Run: headless pygame with SDL's dummy video driver; simulated clock (each Clock.tick advances the game by its frame time, no real sleeping); random seed 0; keys injected as events and as key.get_pressed() state; no mouse input.
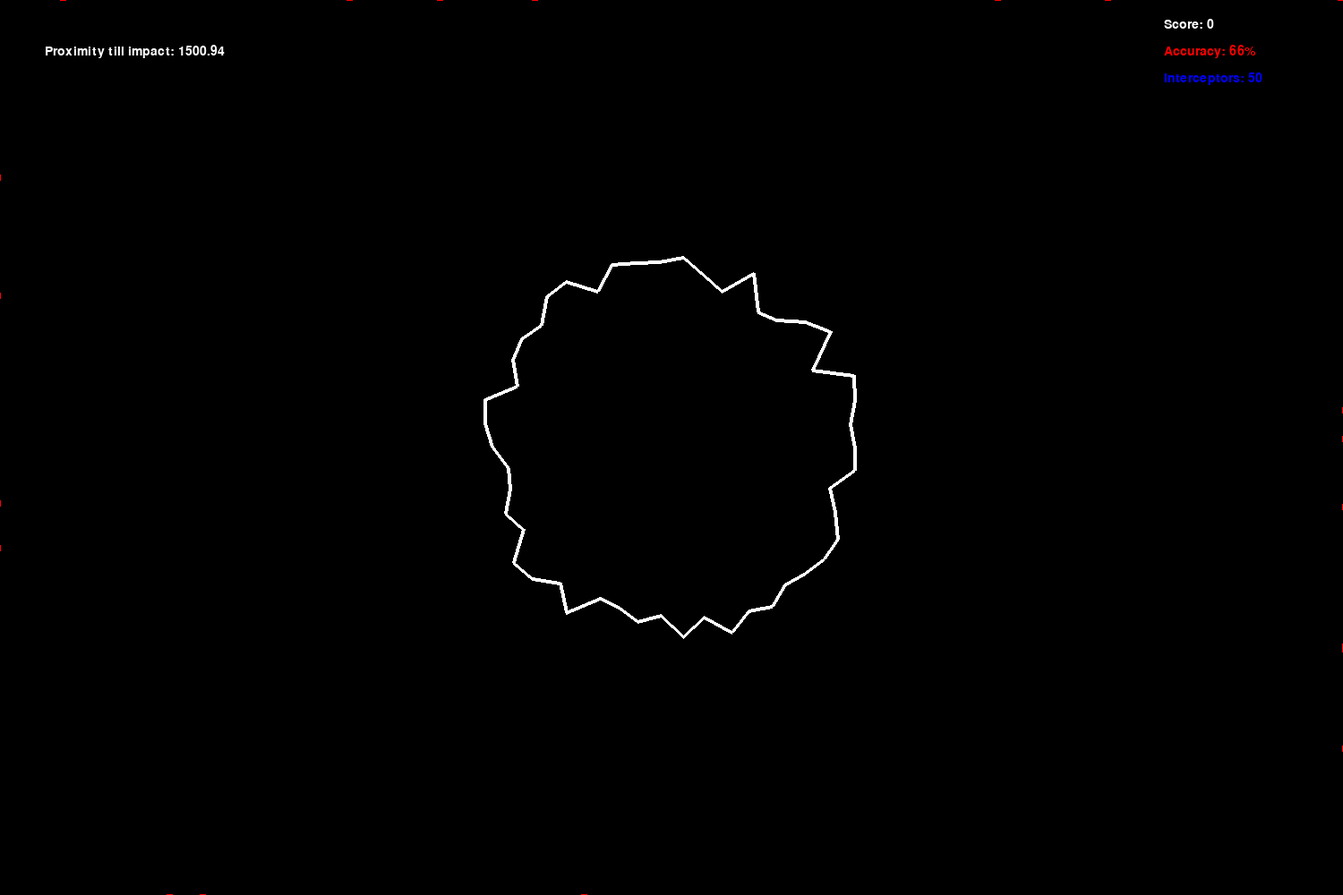
Frame 1 of 4 · flips 1–60 · no input
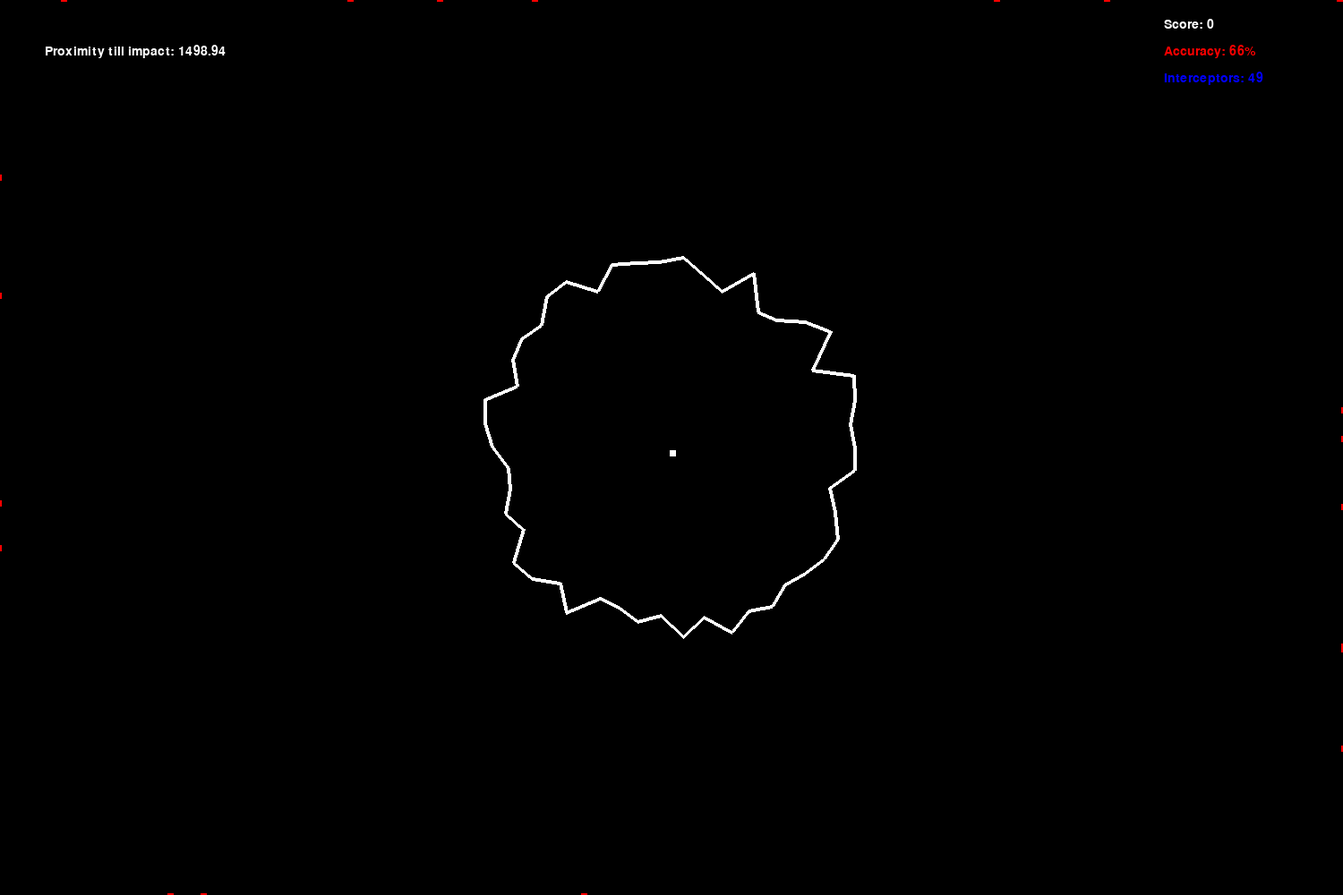
Frame 2 of 4 · flips 61–180 · tapped SPACE, RETURN · held RIGHT (→), D
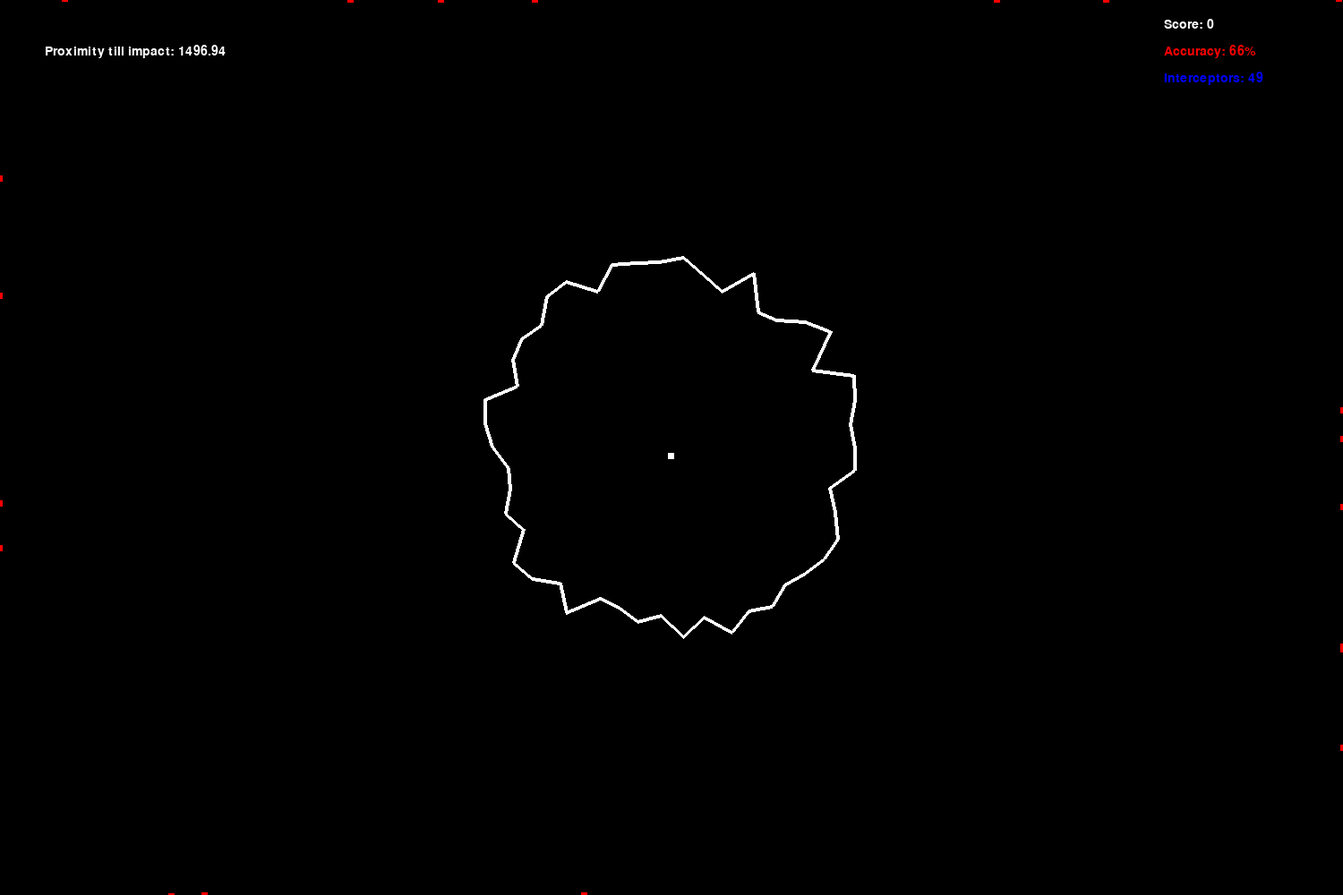
Frame 3 of 4 · flips 181–300 · held DOWN (↓), S
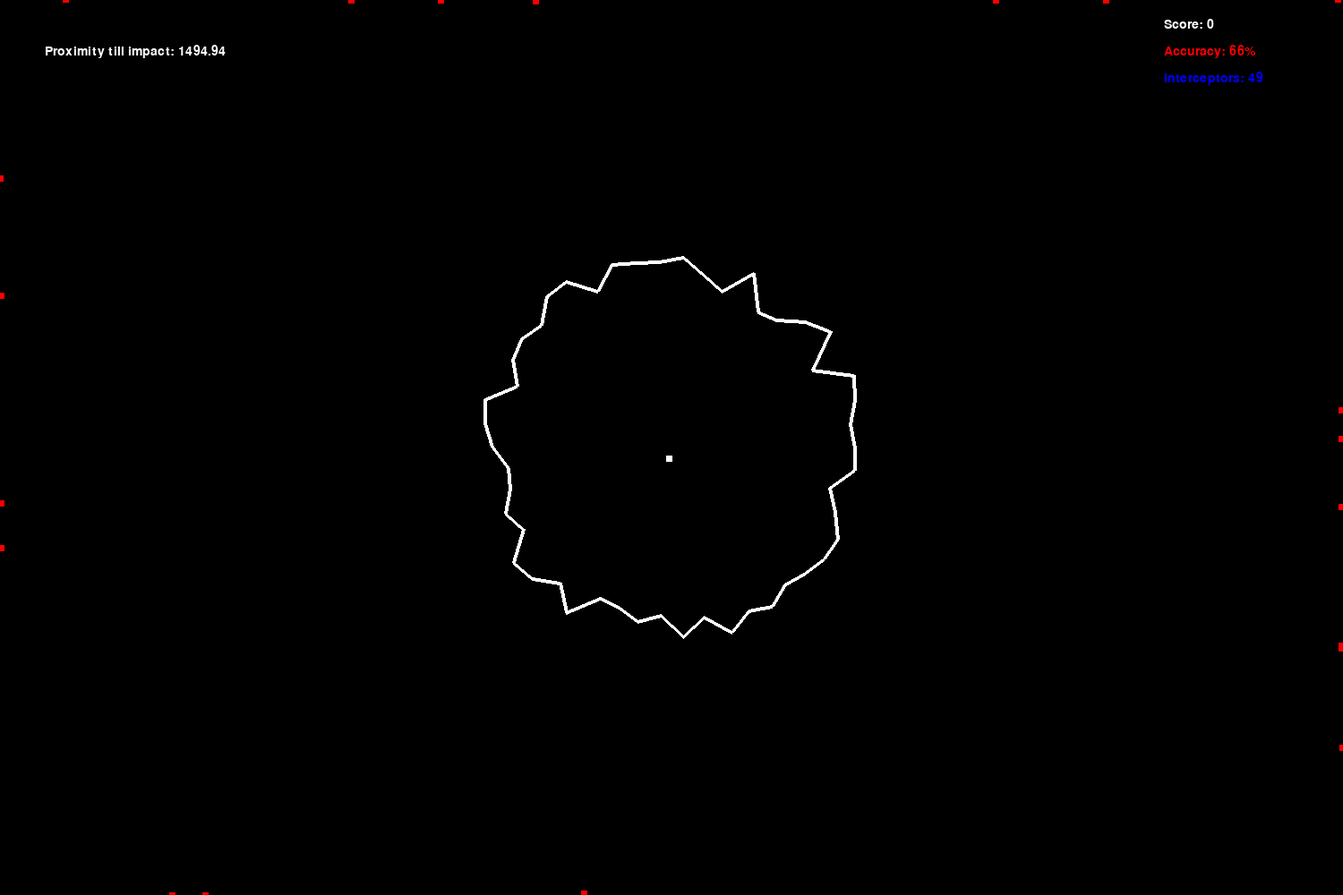
Frame 4 of 4 · flips 301–420 · held LEFT (←), A, UP (↑), W

The pygame program that drew these frames:

import pygame
import sys
import random
import math

# Initialize Pygame
pygame.init()

# Set up the display
WIDTH, HEIGHT = 1500, 1000
screen = pygame.display.set_mode((WIDTH, HEIGHT))
pygame.display.set_caption("Interceptor")

# Set up the colors
BLACK = (0, 0, 0)
RED = (255, 0, 0)
WHITE = (255, 255, 255)  # For the countdown text and interceptors
GREEN = (0, 255, 0)
BLUE = (0, 0, 255)

# Center of the window
center_x, center_y = WIDTH // 2, HEIGHT // 2

interceptor_count = 50  # Initial count of interceptors

score = 0
max_interceptor_distance = 700 # Max distance an interceptor can travel
interceptors = []

# Square properties
square_size = 7
square_speed = 0.01  # Pixels per frame

# Font for displaying the countdown and accuracy
font = pygame.font.SysFont('Comic Sans', 21)


regeneration_interval = 5000  # 5000 milliseconds (5 seconds)
last_regeneration_time = pygame.time.get_ticks()  # Initial time

# Define the Square class
class Square:
    def __init__(self, x, y, speed, size, color):
        self.x = x
        self.y = y
        self.speed = speed
        self.size = size
        self.color = color

    def move_towards_center(self, center_x, center_y):
        dx = center_x - self.x
        dy = center_y - self.y
        dist = (dx ** 2 + dy ** 2) ** 0.5
        if dist != 0:  # Prevent division by zero
            self.x += self.speed * dx / dist
            self.y += self.speed * dy / dist
        return dist

    def draw(self, screen):
        pygame.draw.rect(screen, self.color, (self.x, self.y, self.size, self.size))

# Define the Interceptor class, inheriting from Square
class Interceptor(Square):
    def __init__(self, x, y, target_x, target_y, speed, size, color, accuracy):
        super().__init__(x, y, speed, size, color)
        self.original_x = x
        self.original_y = y
        self.distance_traveled = 0
        self.has_reached_target = False

        # Adjust target coordinates once based on accuracy modifier when the interceptor is created
        accuracy_modifier = WIDTH / 2 * (1 - accuracy / 100)
        self.adjusted_target_x = target_x + random.uniform(-accuracy_modifier, accuracy_modifier)
        self.adjusted_target_y = target_y + random.uniform(-accuracy_modifier, accuracy_modifier)

    def move_towards_target(self):
        dx = self.adjusted_target_x - self.x
        dy = self.adjusted_target_y - self.y
        dist = math.hypot(dx, dy)

        if dist < self.size or self.distance_traveled > max_interceptor_distance:
            self.has_reached_target = True
        else:
            self.x += self.speed * dx / dist
            self.y += self.speed * dy / dist

        self.distance_traveled = math.hypot(self.x - self.original_x, self.y - self.original_y)



    


proximity_threshold = 0  # Distance within which an interceptor must be to a square to be considered near

# In the game loop, when checking if an interceptor has reached its target:
    




def calculate_accuracy(closest_distance):
    return max(0, min(100, 100 - (closest_distance / WIDTH * 100)))

def get_random_start_position():
    side = random.randint(0, 3)
    if side == 0:  # Left
        x = -square_size
        y = random.randint(0, HEIGHT)
    elif side == 1:  # Top
        x = random.randint(0, WIDTH)
        y = -square_size
    elif side == 2:  # Right
        x = WIDTH
        y = random.randint(0, HEIGHT)
    else:  # Bottom
        x = random.randint(0, WIDTH)
        y = HEIGHT
    return x, y

def generate_country():
    points = []
    num_points = 50
    base_radius = 200
    for i in range(num_points):
        angle = (2 * math.pi / num_points) * i
        radius_variation = random.randint(-20, 20)
        radius = base_radius + radius_variation
        x = int(center_x + radius * math.cos(angle))
        y = int(center_y + radius * math.sin(angle))
        points.append((x, y))
    return points

# Generate the terrain and squares
terrain = generate_country()
amount_of_squares = 20  # Adjust as needed
squares = [Square(*get_random_start_position(), square_speed, square_size, RED) for _ in range(amount_of_squares)]






# Game loop
running = True
while running:
    screen.fill(BLACK)  # Fill the screen with black
    # Calculate the closest square distance for accuracy calculation
    current_time = pygame.time.get_ticks()
    if squares:
        closest_square_distance = min((math.hypot(sq.x - center_x, sq.y - center_y) for sq in squares), default=0)
        accuracy = calculate_accuracy(closest_square_distance)
    else:
        closest_square_distance = 0
        accuracy = 0  # You might want to handle this case (no squares) differently

    for event in pygame.event.get():
        if event.type == pygame.QUIT:
            running = False
        elif event.type == pygame.KEYDOWN:
            if event.key == pygame.K_SPACE:  # Using spacebar to fire
                if squares and interceptor_count > 0:  # Ensure there are squares to target and interceptors are available
                    closest_square = min(squares, key=lambda sq: (sq.x - center_x)**2 + (sq.y - center_y)**2)
                    # Use the current game accuracy for the newly created interceptor
                    interceptors.append(Interceptor(center_x, center_y, closest_square.x, closest_square.y, square_speed, square_size, WHITE, accuracy))
                    interceptor_count -= 1


    
    
    # Interceptor regeneration mechanism
    if current_time - last_regeneration_time >= regeneration_interval:
        interceptor_count += 1  # Increment the count of interceptors
        last_regeneration_time = current_time  # Reset the last regeneration time
    




    for interceptor in interceptors:
        interceptor.move_towards_target()  # Use the modified move method for interceptors
        interceptor.draw(screen)
        if interceptor.distance_traveled > max_interceptor_distance:
            interceptors.remove(interceptor)
        interceptor.draw(screen)
    
    for interceptor in interceptors[:]:  # Use a copy for safe removal
    # Move towards the adjusted target coordinates
        dx = interceptor.adjusted_target_x - interceptor.x
        dy = interceptor.adjusted_target_y - interceptor.y
        dist = math.hypot(dx, dy)

        if dist != 0:
            interceptor.x += interceptor.speed * dx / dist
            interceptor.y += interceptor.speed * dy / dist
            interceptor.distance_traveled = math.hypot(interceptor.x - interceptor.original_x, interceptor.y - interceptor.original_y)

        # Check if the interceptor has reached its target or exceeded the maximum allowed distance
        if interceptor.has_reached_target or interceptor.distance_traveled > max_interceptor_distance:
            interceptors.remove(interceptor)
        else:
            interceptor.draw(screen)



    # Update squares and calculate the maximum distance from the center
    if squares:  # Check if there are squares to update
        max_distance = max(square.move_towards_center(center_x, center_y) for square in squares)
        # Estimate the countdown time (distance / speed)
        countdown_time = max_distance / (square_speed * 60)  # Convert to seconds
    else:
        countdown_time = 0  # Set to 0 if there are no squares


    for square in squares:  # Draw each square
        square.draw(screen)

    pygame.draw.lines(screen, WHITE, True, terrain, 4)  # Draw the terrain

    
    # Render the countdown time
    if countdown_time > 700:
        countdown_text = font.render(f'Proximity till impact: {countdown_time:.2f}', True, WHITE)
    else:
        countdown_text = font.render(f'Proximity till impact: {countdown_time:.2f}', True, RED)
    screen.blit(countdown_text, (50, 50))

    # Render the accuracy percentage
    if accuracy > 90:
        accuracy_text = font.render(f'Accuracy: {accuracy:.0f}%', True, BLUE)
    elif accuracy >= 80 and accuracy <= 90:
        accuracy_text = font.render(f'Accuracy: {accuracy:.0f}%', True, GREEN)
    elif accuracy < 80:
        accuracy_text = font.render(f'Accuracy: {accuracy:.0f}%', True, RED)
    screen.blit(accuracy_text, (WIDTH - 200, 50))

    show_sccore = font.render(f'Score: {score}', True, WHITE)
    screen.blit(show_sccore, (WIDTH - 200, 20))

    if interceptor_count > 40:
        interceptor_text = font.render(f'Interceptors: {interceptor_count}', True, BLUE)
    elif interceptor_count >= 10 and interceptor_count < 21:
        interceptor_text = font.render(f'Interceptors: {interceptor_count}', True, GREEN)
    elif interceptor_count < 10:
        interceptor_text = font.render(f'Interceptors: {interceptor_count}', True, RED)
    screen.blit(interceptor_text, (WIDTH - 200, 80))  # Adjust position as needed

    for interceptor in interceptors[:]:  # Use a copy for safe removal
        interceptor.move_towards_target()
        interceptor_rect = pygame.Rect(interceptor.x, interceptor.y, interceptor.size, interceptor.size)
        for square in squares[:]:
            square_rect = pygame.Rect(square.x, square.y, square.size, square.size)
            if interceptor_rect.colliderect(square_rect):
                score += 100  # Update the score
                squares.remove(square)  # Remove the square on collision

            # Draw the interceptor if it's still active
            interceptor.draw(screen)

   


    if countdown_time <= 0:
        game_over_text = font.render("Game Over", True, RED)
        screen.blit(game_over_text, (center_x - 50, center_y - 10))
    pygame.display.flip()  # Update the display 
    

pygame.quit()
sys.exit()
